Photos from the image-classification dataset "Project_dataset_updated_split_OT" in the GitHub repository FootOfTheFoot/garlic-grape-classifier. Its 4 classes are: garlic bulb, garlic clove, green grape, other grape.

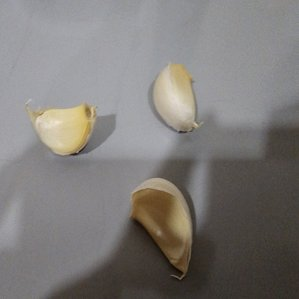
Label: garlic clove

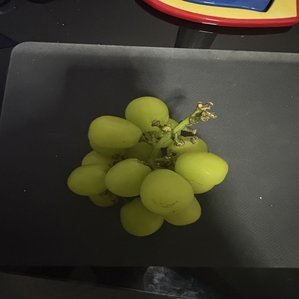
Label: green grape

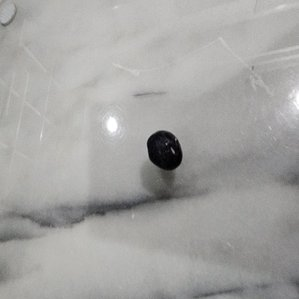
Label: other grape

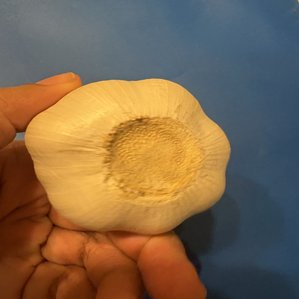
Label: garlic bulb

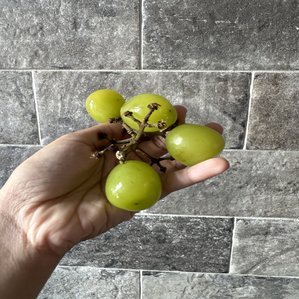
Label: green grape

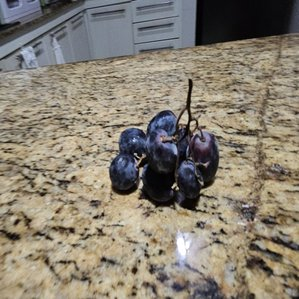
Label: other grape
